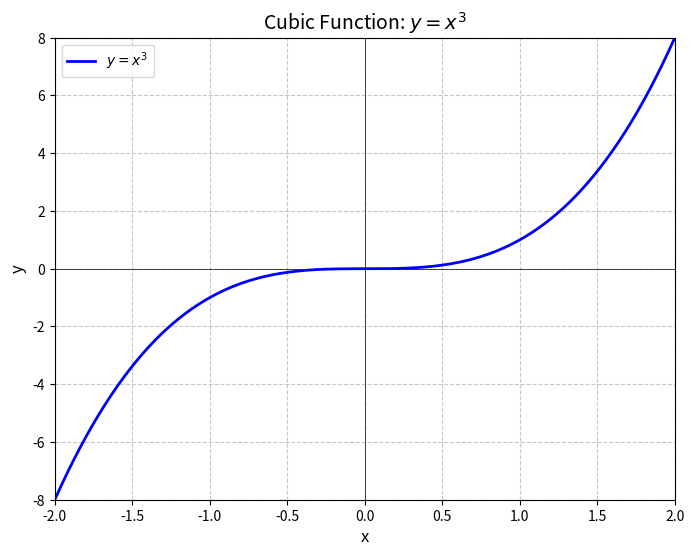

This chart was generated by the following Python code:
import numpy as np
import matplotlib.pyplot as plt

# 创建数据点：从-2到2生成200个等间距点
x = np.linspace(-2, 2, 200)
y = x ** 3  # 计算立方值

# 创建画布和坐标轴
plt.figure(figsize=(8, 6))  # 设置图像大小
plt.axhline(y=0, color='black', linewidth=0.5)  # 绘制x轴
plt.axvline(x=0, color='black', linewidth=0.5)  # 绘制y轴
plt.plot(x, y, 'b-', linewidth=2, label='$y = x^3$')  # 绘制曲线，并添加LaTeX公式标签

# 添加标签和标题
plt.xlabel('x', fontsize=12)
plt.ylabel('y', fontsize=12)
plt.title('Cubic Function: $y = x^3$', fontsize=14)
plt.legend()  # 显示图例

# 显示网格线
plt.grid(True, linestyle='--', alpha=0.7)

# 设置坐标轴范围
plt.xlim(-2, 2)
plt.ylim(-8, 8)

# 显示图像
plt.show()